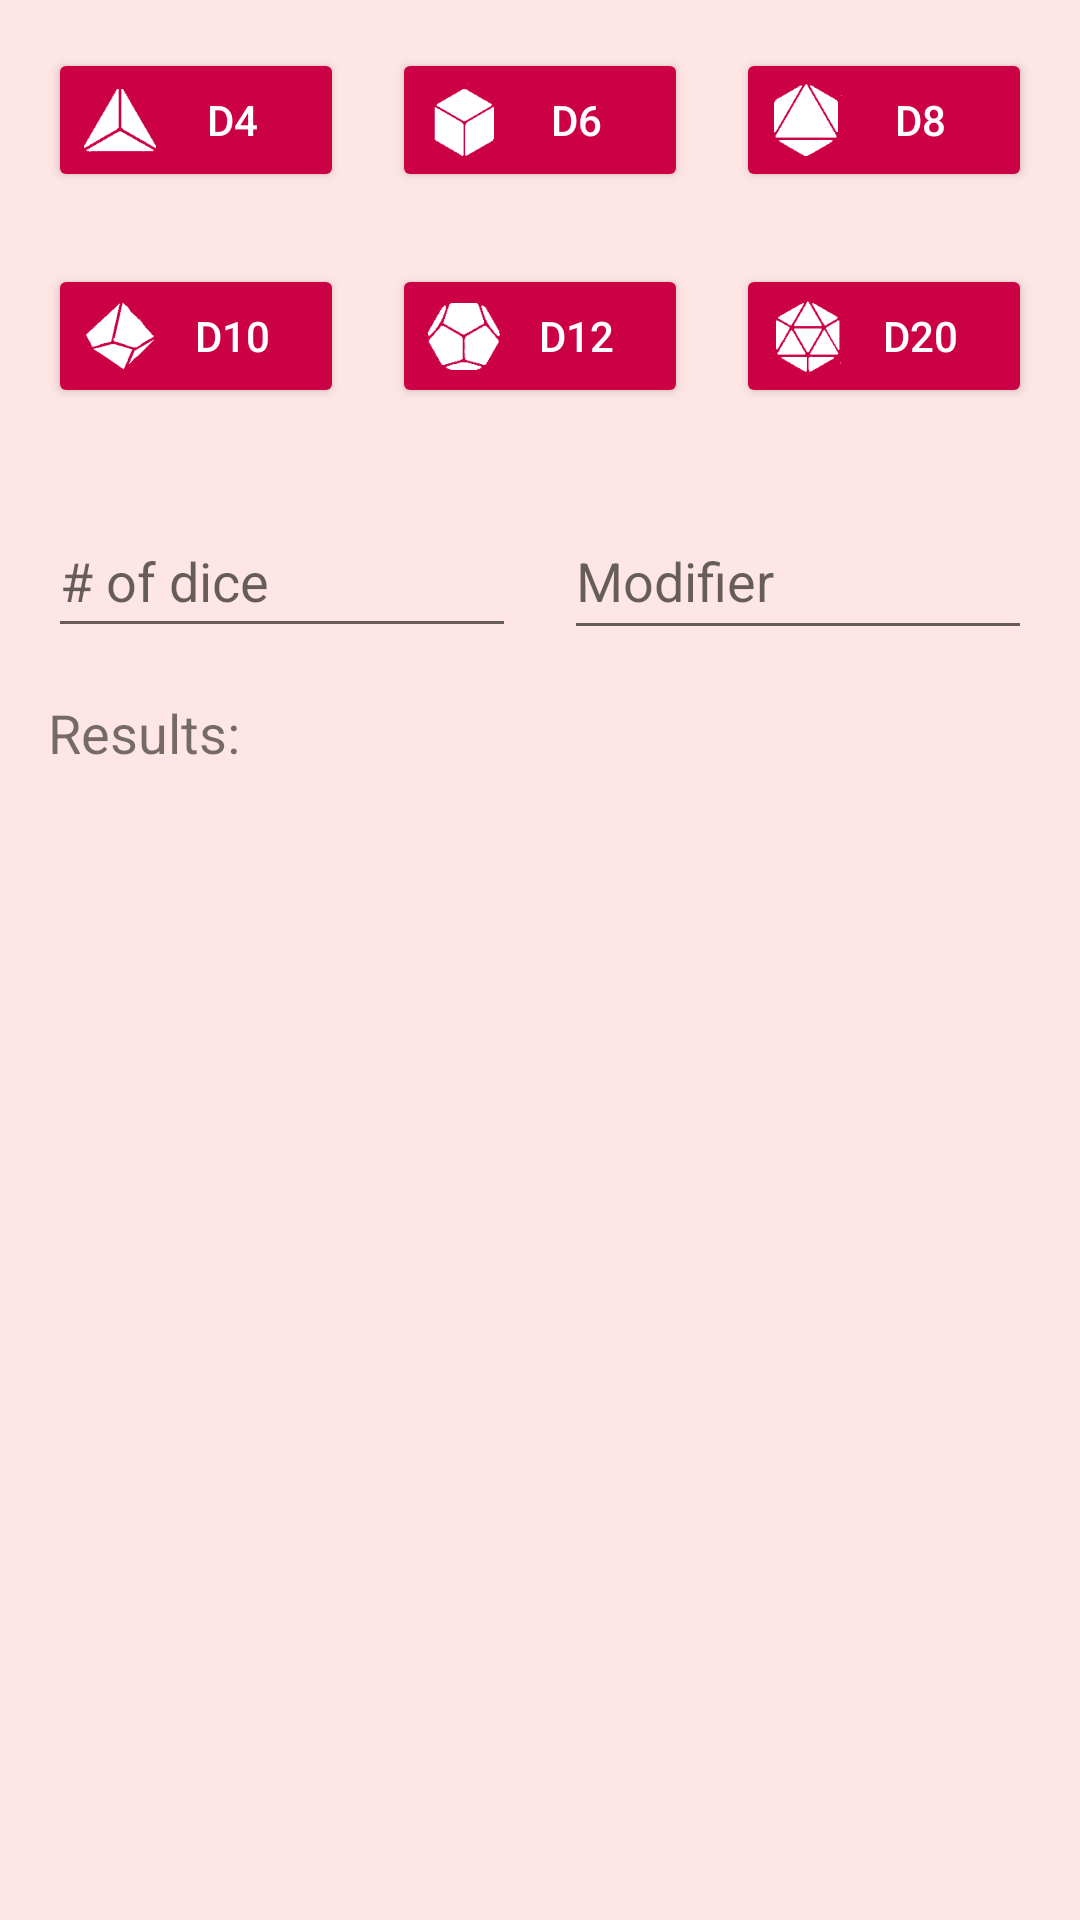

Write the Android layout XML for this screen, with the resource values it uses.
<!-- AndroidManifest.xml: application theme AppThemeRed -->
<!-- res/layout/dice_fragment.xml -->
<?xml version="1.0" encoding="utf-8"?>
<androidx.constraintlayout.widget.ConstraintLayout xmlns:android="http://schemas.android.com/apk/res/android"
    xmlns:app="http://schemas.android.com/apk/res-auto"
    xmlns:tools="http://schemas.android.com/tools"
    android:layout_width="match_parent"
    android:layout_height="match_parent">

    <Button style="@style/Widget.AppCompat.Button.Colored"
        android:id="@+id/d4"
        android:layout_width="0dp"
        android:layout_height="wrap_content"
        android:layout_marginStart="16dp"
        android:layout_marginLeft="16dp"
        android:layout_marginTop="16dp"
        android:text="@string/d4"
        app:layout_constraintEnd_toStartOf="@+id/d6"
        app:layout_constraintHorizontal_bias="0.5"
        app:layout_constraintStart_toStartOf="parent"
        app:layout_constraintTop_toTopOf="parent"
        android:drawableLeft="@drawable/tetrahedron_small"
        android:drawableStart="@drawable/tetrahedron_small" />

    <Button style="@style/Widget.AppCompat.Button.Colored"
        android:id="@+id/d6"
        android:layout_width="0dp"
        android:layout_height="wrap_content"
        android:layout_marginStart="16dp"
        android:layout_marginLeft="16dp"
        android:text="@string/d6"
        app:layout_constraintBaseline_toBaselineOf="@+id/d4"
        app:layout_constraintEnd_toStartOf="@+id/d8"
        app:layout_constraintHorizontal_bias="0.5"
        app:layout_constraintStart_toEndOf="@+id/d4"
        android:drawableLeft="@drawable/cube_small"
        android:drawableStart="@drawable/cube_small" />

    <Button style="@style/Widget.AppCompat.Button.Colored"
        android:id="@+id/d8"
        android:layout_width="0dp"
        android:layout_height="wrap_content"
        android:layout_marginStart="16dp"
        android:layout_marginLeft="16dp"
        android:layout_marginEnd="16dp"
        android:layout_marginRight="16dp"
        android:text="@string/d8"
        app:layout_constraintBaseline_toBaselineOf="@+id/d6"
        app:layout_constraintEnd_toEndOf="parent"
        app:layout_constraintHorizontal_bias="0.5"
        app:layout_constraintStart_toEndOf="@+id/d6"
        android:drawableLeft="@drawable/octahedron_small"
        android:drawableStart="@drawable/octahedron_small" />

    <Button style="@style/Widget.AppCompat.Button.Colored"
        android:id="@+id/d10"
        android:layout_width="0dp"
        android:layout_height="wrap_content"
        android:layout_marginStart="16dp"
        android:layout_marginLeft="16dp"
        android:layout_marginTop="24dp"
        android:text="@string/d10"
        app:layout_constraintEnd_toStartOf="@+id/d12"
        app:layout_constraintHorizontal_bias="0.5"
        app:layout_constraintStart_toStartOf="parent"
        app:layout_constraintTop_toBottomOf="@+id/d4"
        android:drawableLeft="@drawable/pent_trapez_small"
        android:drawableStart="@drawable/pent_trapez_small" />

    <Button style="@style/Widget.AppCompat.Button.Colored"
        android:id="@+id/d12"
        android:layout_width="0dp"
        android:layout_height="wrap_content"
        android:layout_marginStart="16dp"
        android:layout_marginLeft="16dp"
        android:text="@string/d12"
        app:layout_constraintBaseline_toBaselineOf="@+id/d10"
        app:layout_constraintEnd_toStartOf="@+id/d20"
        app:layout_constraintHorizontal_bias="0.5"
        app:layout_constraintStart_toEndOf="@+id/d10"
        android:drawableLeft="@drawable/dodecahedron_small"
        android:drawableStart="@drawable/dodecahedron_small" />

    <Button style="@style/Widget.AppCompat.Button.Colored"
        android:id="@+id/d20"
        android:layout_width="0dp"
        android:layout_height="wrap_content"
        android:layout_marginStart="16dp"
        android:layout_marginLeft="16dp"
        android:layout_marginEnd="16dp"
        android:layout_marginRight="16dp"
        android:text="@string/d20"
        app:layout_constraintBaseline_toBaselineOf="@+id/d12"
        app:layout_constraintEnd_toEndOf="parent"
        app:layout_constraintHorizontal_bias="0.5"
        app:layout_constraintStart_toEndOf="@+id/d12"
        tools:text="@string/d20"
        android:drawableLeft="@drawable/icosahedron_small"
        android:drawableStart="@drawable/icosahedron_small" />

    <TextView
        android:id="@+id/results"
        android:layout_width="0dp"
        android:layout_height="0dp"
        android:layout_marginStart="16dp"
        android:layout_marginLeft="16dp"
        android:layout_marginTop="16dp"
        android:layout_marginEnd="16dp"
        android:layout_marginRight="16dp"
        android:layout_marginBottom="8dp"
        android:text="Results: "
        android:textSize="18sp"
        app:layout_constraintBottom_toBottomOf="parent"
        app:layout_constraintEnd_toEndOf="parent"
        app:layout_constraintHorizontal_bias="1.0"
        app:layout_constraintStart_toStartOf="parent"
        app:layout_constraintTop_toBottomOf="@+id/numDice" />

    <EditText
        android:id="@+id/numDice"
        android:layout_width="0dp"
        android:layout_height="48dp"
        android:layout_marginStart="16dp"
        android:layout_marginLeft="16dp"
        android:layout_marginTop="32dp"
        android:ems="10"
        android:hint="@string/edit_num"
        android:inputType="number"
        app:layout_constraintEnd_toStartOf="@+id/modifier"
        app:layout_constraintHorizontal_bias="0.5"
        app:layout_constraintStart_toStartOf="parent"
        app:layout_constraintTop_toBottomOf="@+id/d10"
        android:importantForAutofill="no" />

    <EditText
        android:id="@+id/modifier"
        android:layout_width="0dp"
        android:layout_height="49dp"
        android:layout_marginStart="16dp"
        android:layout_marginLeft="16dp"
        android:layout_marginEnd="16dp"
        android:layout_marginRight="16dp"
        android:ems="10"
        android:hint="@string/edit_mod"
        android:digits="-0123456789"
        android:inputType="number"
        app:layout_constraintBaseline_toBaselineOf="@+id/numDice"
        app:layout_constraintEnd_toEndOf="parent"
        app:layout_constraintHorizontal_bias="0.5"
        app:layout_constraintStart_toEndOf="@+id/numDice"
        android:importantForAutofill="no"/>

</androidx.constraintlayout.widget.ConstraintLayout>
<!-- resources referenced by this layout -->
<resources>
  <!-- drawable cube_small: png bitmap (drawable-hdpi, 581 bytes) -->
  <!-- drawable dodecahedron_small: png bitmap (drawable-hdpi, 817 bytes) -->
  <!-- drawable icosahedron_small: png bitmap (drawable-hdpi, 888 bytes) -->
  <!-- drawable octahedron_small: png bitmap (drawable-hdpi, 577 bytes) -->
  <!-- drawable pent_trapez_small: png bitmap (drawable-hdpi, 759 bytes) -->
  <!-- drawable tetrahedron_small: png bitmap (drawable-hdpi, 638 bytes) -->
  <string name="d10">d10</string>
  <string name="d12">d12</string>
  <string name="d20">d20</string>
  <string name="d4">d4</string>
  <string name="d6">d6</string>
  <string name="d8">d8</string>
  <string name="edit_mod">Modifier</string>
  <string name="edit_num"># of dice</string>
  <style name="AppThemeRed" parent="Theme.AppCompat.Light.DarkActionBar">
          
          <item name="colorPrimary">@color/colorPrimary</item>
          <item name="colorPrimaryDark">@color/colorPrimaryDark</item>
          <item name="colorAccent">@color/colorAccent</item>
          <item name="preferenceTheme">@style/PreferenceThemeOverlay</item>
          <item name="android:windowBackground">@color/activityBackground</item>
      </style>
  <color name="colorPrimary">#E6004C</color>
  <color name="colorPrimaryDark">#990033</color>
  <color name="colorAccent">#CC0044</color>
  <color name="activityBackground">#ffE6E6</color>
</resources>
